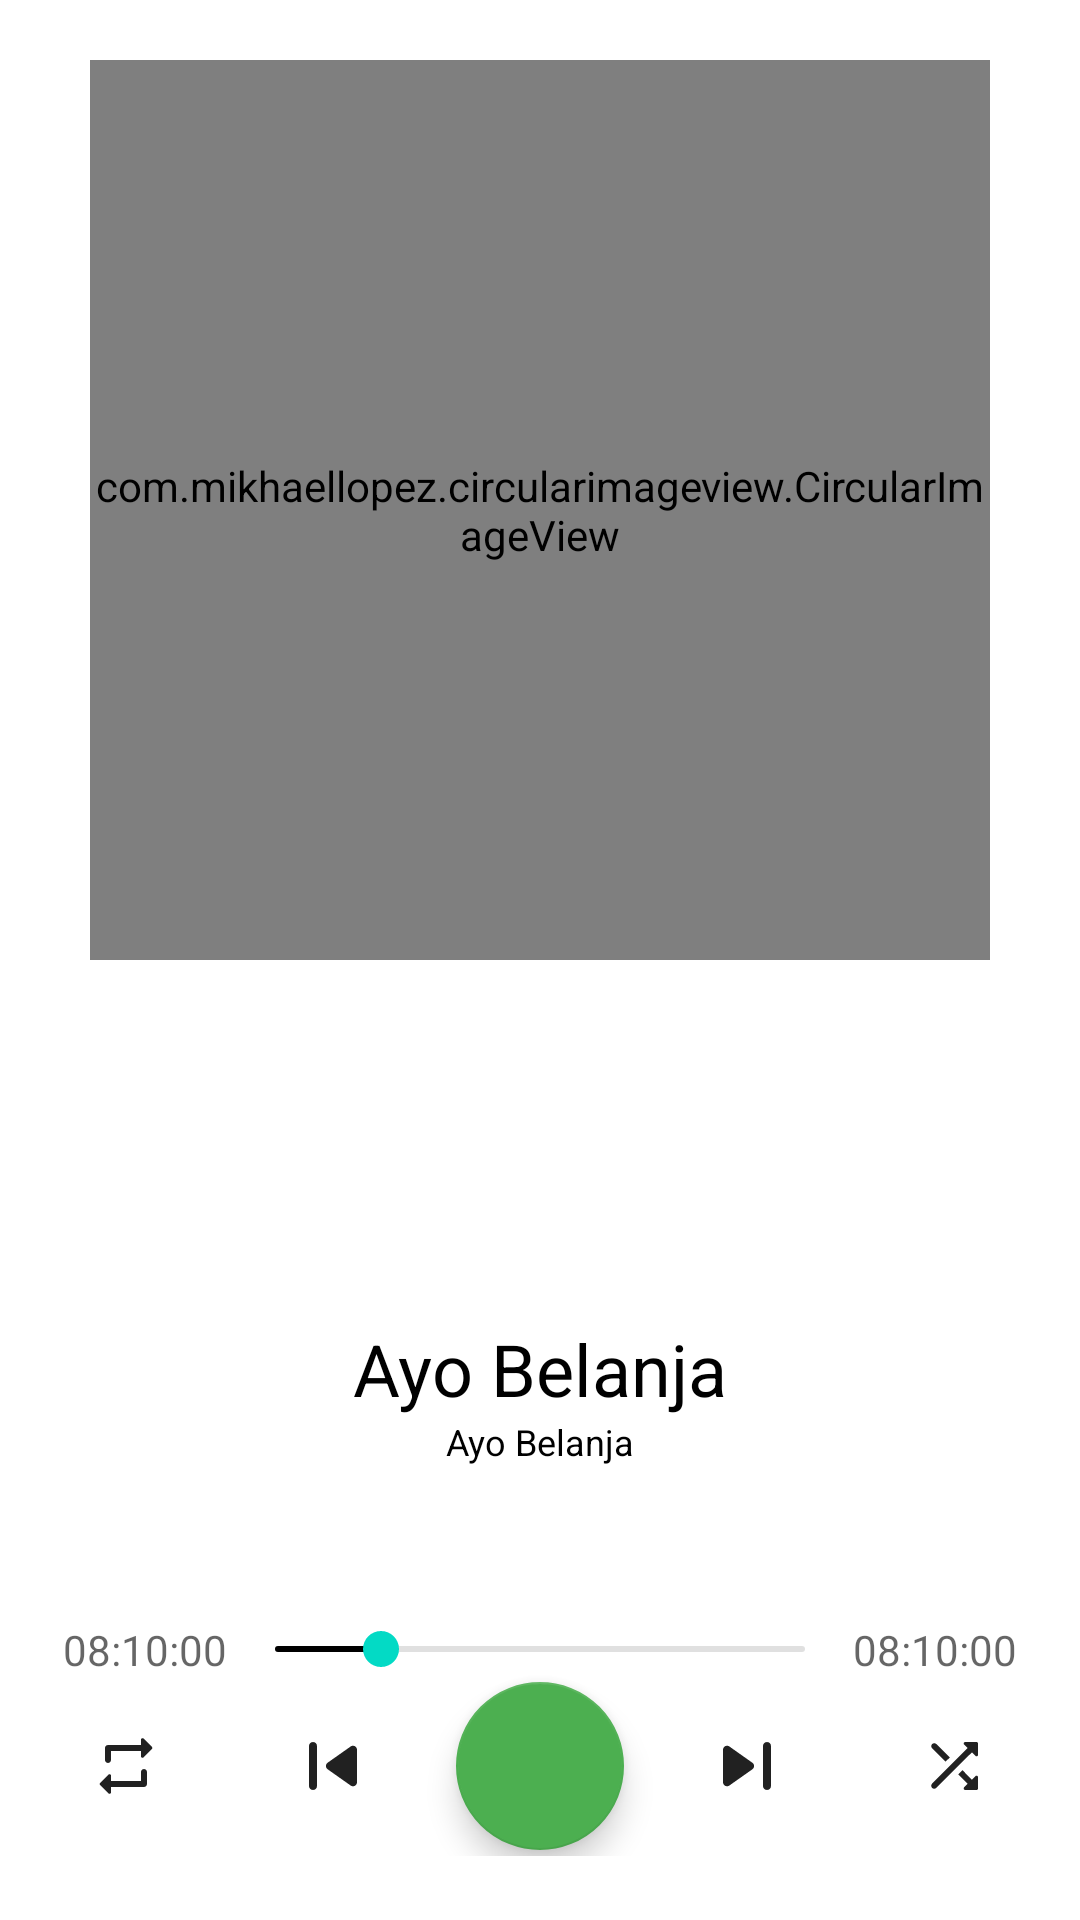

Android layout source for this screen:
<!-- AndroidManifest.xml: application theme Theme.AyoBelanja -->
<!-- res/layout/fragment_play_audio.xml -->
<?xml version="1.0" encoding="utf-8"?>
<FrameLayout xmlns:android="http://schemas.android.com/apk/res/android"
    xmlns:app="http://schemas.android.com/apk/res-auto"
    xmlns:tools="http://schemas.android.com/tools"
    android:layout_width="match_parent"
    android:layout_height="match_parent"
    tools:context=".ui.home.music.PlayAudioFragment">

    <androidx.coordinatorlayout.widget.CoordinatorLayout
        android:layout_width="match_parent"
        android:layout_height="match_parent"
        android:background="@color/bottomSheetColor"
        android:fitsSystemWindows="true">



        <androidx.core.widget.NestedScrollView
            android:layout_marginTop="20dp"
            android:layout_width="match_parent"
            android:layout_height="match_parent"
            app:layout_behavior="@string/appbar_scrolling_view_behavior">

            <RelativeLayout
                android:layout_width="match_parent"
                android:layout_height="match_parent">

                <com.mikhaellopez.circularimageview.CircularImageView
                    android:id="@+id/imgCover"
                    android:layout_width="300dp"
                    android:layout_height="300dp"
                    android:layout_alignParentTop="true"
                    android:layout_centerInParent="true"
                    android:src="@drawable/ic_lagu"
                    app:civ_border_color="@color/teal_200" />

                <LinearLayout
                    android:id="@+id/llSeek"
                    android:layout_width="match_parent"
                    android:layout_height="wrap_content"
                    android:layout_below="@id/imgCover"
                    android:layout_margin="10dp"
                    android:orientation="vertical">


                    <TextView
                        android:id="@+id/tvTime"
                        android:layout_width="wrap_content"
                        android:layout_height="wrap_content"
                        android:layout_gravity="center"
                        android:layout_marginTop="-50dp"
                        android:text="0:00"
                        android:textColor="@android:color/black"
                        android:textSize="12sp" />

                </LinearLayout>

                <LinearLayout
                    android:layout_marginTop="100sp"
                    android:id="@+id/llDesc"
                    android:layout_width="match_parent"
                    android:layout_height="wrap_content"
                    android:layout_below="@+id/llSeek"
                    android:orientation="vertical">

                    <TextView
                        android:id="@+id/tvTitleMusic"
                        android:layout_width="wrap_content"
                        android:layout_height="wrap_content"
                        android:layout_gravity="center_horizontal"
                        android:text="@string/app_name"
                        android:textColor="@android:color/black"
                        android:textSize="24sp" />

                    <TextView
                        android:id="@+id/tvBand"
                        android:layout_width="wrap_content"
                        android:layout_height="wrap_content"
                        android:layout_gravity="center_horizontal"
                        android:text="@string/app_name"
                        android:textColor="@android:color/black"
                        android:textSize="12sp" />

                </LinearLayout>

                <FrameLayout
                    android:layout_width="match_parent"
                    android:layout_height="100sp"
                    android:layout_below="@id/llDesc"
                    android:layout_centerInParent="true"
                    android:layout_marginTop="40dp"
                    android:padding="5sp">

                    <include
                        android:id="@+id/controlMusic"
                        layout="@layout/card_control" />

                </FrameLayout>

            </RelativeLayout>

        </androidx.core.widget.NestedScrollView>

    </androidx.coordinatorlayout.widget.CoordinatorLayout>

</FrameLayout>
<!-- res/layout/card_control.xml (included above) -->
<?xml version="1.0" encoding="utf-8"?>
<androidx.constraintlayout.widget.ConstraintLayout xmlns:android="http://schemas.android.com/apk/res/android"
    android:layout_width="match_parent"
    android:layout_height="match_parent"
    android:layout_marginVertical="5dp"
    xmlns:app="http://schemas.android.com/apk/res-auto"
    xmlns:tools="http://schemas.android.com/tools">

    <com.google.android.material.textview.MaterialTextView
        android:id="@+id/songCurrentProgress"
        android:layout_width="wrap_content"
        android:layout_height="wrap_content"
        android:layout_marginStart="16dp"
        android:gravity="center"
        android:minWidth="40dp"
        android:singleLine="true"
        android:textColor="?android:attr/textColorSecondary"
        app:layout_constraintBottom_toBottomOf="@+id/progressSlider"
        app:layout_constraintStart_toStartOf="parent"
        app:layout_constraintTop_toTopOf="@id/progressSlider"
        tools:ignore="RtlHardcoded,RtlSymmetry"
        android:text="08:10:00" />

    <androidx.appcompat.widget.AppCompatSeekBar
        android:id="@+id/progressSlider"
        android:layout_width="0dp"
        android:layout_height="wrap_content"
        android:maxHeight="2dp"
        android:progressDrawable="@drawable/color_progress_seek"
        app:layout_constraintBottom_toTopOf="@+id/playPauseButton"
        app:layout_constraintEnd_toStartOf="@id/songTotalTime"
        app:layout_constraintStart_toEndOf="@id/songCurrentProgress"
        app:layout_constraintTop_toTopOf="parent"
        tools:ignore="RtlHardcoded,UnusedAttribute"
        android:progress="20" />

    <com.google.android.material.textview.MaterialTextView
        android:id="@+id/songTotalTime"
        android:layout_width="wrap_content"
        android:layout_height="wrap_content"
        android:layout_marginEnd="16dp"
        android:gravity="center"
        android:minWidth="40dp"
        android:singleLine="true"
        android:textColor="?android:attr/textColorSecondary"
        app:layout_constraintBottom_toBottomOf="@+id/progressSlider"
        app:layout_constraintEnd_toEndOf="parent"
        app:layout_constraintTop_toTopOf="@+id/progressSlider"
        tools:ignore="RtlHardcoded,RtlSymmetry"
        android:text="08:10:00" />


    <androidx.appcompat.widget.AppCompatImageButton
        android:id="@+id/repeatButton"
        android:layout_width="wrap_content"
        android:layout_height="wrap_content"
        android:src="@drawable/ic_repeat"
        android:background="@color/transparent"
        android:padding="16dp"
        app:layout_constraintBottom_toBottomOf="@+id/previousButton"
        app:layout_constraintEnd_toStartOf="@+id/previousButton"
        app:layout_constraintHorizontal_bias="0.5"
        app:layout_constraintStart_toStartOf="parent"
        app:layout_constraintTop_toTopOf="@+id/previousButton"

        tools:ignore="MissingPrefix"/>

    <androidx.appcompat.widget.AppCompatImageButton
        android:id="@+id/previousButton"
        android:layout_width="wrap_content"
        android:layout_height="wrap_content"
        android:background="@color/transparent"
        android:padding="16dp"
        app:layout_constraintBottom_toBottomOf="@+id/playPauseButton"
        app:layout_constraintEnd_toStartOf="@+id/playPauseButton"
        app:layout_constraintHorizontal_bias="0.5"
        app:layout_constraintStart_toEndOf="@+id/repeatButton"
        app:layout_constraintTop_toTopOf="@+id/playPauseButton"
        android:src="@drawable/ic_skip_previous"
        tools:ignore="MissingPrefix"
        android:tint="@color/md_black_1000" />

    <com.google.android.material.floatingactionbutton.FloatingActionButton
        android:id="@+id/playPauseButton"
        android:layout_width="wrap_content"
        android:layout_height="wrap_content"
        android:padding="16dp"
        app:layout_constraintBottom_toBottomOf="parent"
        app:layout_constraintEnd_toStartOf="@+id/nextButton"
        app:layout_constraintHorizontal_bias="0.5"
        app:layout_constraintStart_toEndOf="@+id/previousButton"
        app:layout_constraintTop_toBottomOf="@+id/progressSlider"
       android:backgroundTint="@color/md_green_500"
        android:src="@drawable/ic_play" />

    <androidx.appcompat.widget.AppCompatImageButton
        android:id="@+id/nextButton"
        android:layout_width="wrap_content"
        android:layout_height="wrap_content"
        android:background="@color/transparent"
        android:padding="16dp"
        app:layout_constraintBottom_toBottomOf="@+id/playPauseButton"
        app:layout_constraintEnd_toStartOf="@+id/shuffleButton"
        app:layout_constraintHorizontal_bias="0.5"
        app:layout_constraintStart_toEndOf="@+id/playPauseButton"
        app:layout_constraintTop_toTopOf="@+id/playPauseButton"
        android:src="@drawable/ic_skip_next"
        tools:ignore="MissingPrefix" />


    <androidx.appcompat.widget.AppCompatImageButton
        android:id="@+id/shuffleButton"
        android:layout_width="wrap_content"
        android:layout_height="wrap_content"
        android:background="@color/transparent"
        android:padding="16dp"
        app:layout_constraintBottom_toBottomOf="@+id/nextButton"
        app:layout_constraintEnd_toEndOf="parent"
        app:layout_constraintStart_toEndOf="@+id/nextButton"
        app:layout_constraintTop_toTopOf="@+id/nextButton"
        android:src="@drawable/ic_shuffle"
        tools:ignore="MissingPrefix"/>




</androidx.constraintlayout.widget.ConstraintLayout>
<!-- resources referenced by this layout -->
<resources>
  <color name="bottomSheetColor">#FFFFFF</color>
  <color name="md_black_1000">#000000</color>
  <color name="md_green_500">#4CAF50</color>
  <color name="teal_200">#FF03DAC5</color>
  <color name="transparent">#00000000</color>
  <!-- drawable ic_repeat (drawable) -->
  <?xml version="1.0" encoding="utf-8"?>
  <vector xmlns:android="http://schemas.android.com/apk/res/android"
      android:width="24dp"
      android:height="24dp"
      android:viewportWidth="24"
      android:viewportHeight="24">
  
      <path
          android:fillColor="@color/ate_primary_text_light"
          android:pathData="M7 7h10v1.79c0 0.45 0.54 0.67 0.85 0.35l2.79-2.79c0.2-0.2 0.2 -0.51 0-0.71l-2.79-2.79c-0.31-0.31-0.85-0.09-0.85 0.36 V5H6c-0.55 0-1 0.45-1 1v4c0 0.55 0.45 1 1 1s1-0.45 1-1V7zm10 10H7v-1.79c0-0.45-0.54-0.67-0.85-0.35l-2.79 2.79c-0.2 0.2 -0.2 0.51 0 0.71l2.79 2.79c0.31 0.31 0.85 0.09 0.85-0.36V19h11c0.55 0 1-0.45 1-1v-4c0-0.55-0.45-1-1-1s-1 0.45-1 1v3z" />
  </vector>
  <!-- drawable ic_shuffle (drawable) -->
  <?xml version="1.0" encoding="utf-8"?>
  <vector xmlns:android="http://schemas.android.com/apk/res/android"
      android:width="24dp"
      android:height="24dp"
      android:viewportWidth="24"
      android:viewportHeight="24">
  
      <path
          android:fillColor="@color/ate_primary_text_light"
          android:pathData="M10.59 9.17L6.12 4.7c-0.39-0.39-1.02-0.39-1.41 0-0.39 0.39 -0.39 1.02 0 1.41l4.46 4.46 1.42-1.4zm4.76-4.32l1.19 1.19L4.7 17.88c-0.39 0.39 -0.39 1.02 0 1.41 0.39 0.39 1.02 0.39 1.41 0L17.96 7.46l1.19 1.19c0.31 0.31 0.85 0.09 0.85-0.36V4.5c0-0.28-0.22-0.5-0.5-0.5h-3.79c-0.45 0-0.67 0.54 -0.36 0.85 zm-0.52 8.56l-1.41 1.41 3.13 3.13-1.2 1.2c-0.31 0.31 -0.09 0.85 0.36 0.85 h3.79c0.28 0 0.5-0.22 0.5 -0.5v-3.79c0-0.45-0.54-0.67-0.85-0.35l-1.19 1.19-3.13-3.14z" />
  </vector>
  <!-- drawable ic_skip_next (drawable) -->
  <?xml version="1.0" encoding="utf-8"?>
  <vector xmlns:android="http://schemas.android.com/apk/res/android"
      android:width="32dp"
      android:height="32dp"
      android:viewportWidth="24"
      android:viewportHeight="24">
  
      <path
          android:fillColor="@color/ate_primary_text_light"
          android:pathData="M7.58 16.89l5.77-4.07c0.56-0.4 0.56 -1.24 0-1.63L7.58 7.11C6.91 6.65 6 7.12 6 7.93v8.14c0 0.81 0.91 1.28 1.58 0.82 zM16 7v10c0 0.55 0.45 1 1 1s1-0.45 1-1V7c0-0.55-0.45-1-1-1s-1 0.45-1 1z" />
  </vector>
  <!-- drawable ic_skip_previous (drawable) -->
  <?xml version="1.0" encoding="utf-8"?>
  <vector xmlns:android="http://schemas.android.com/apk/res/android"
      android:width="32dp"
      android:height="32dp"
      android:viewportWidth="24"
      android:viewportHeight="24">
  
      <path
          android:fillColor="@color/ate_primary_text_light"
          android:pathData="M7 6c0.55 0 1 0.45 1 1v10c0 0.55-0.45 1-1 1s-1-0.45-1-1V7c0-0.55 0.45 -1 1-1zm3.66 6.82l5.77 4.07c0.66 0.47 1.58-0.01 1.58-0.82V7.93c0-0.81-0.91-1.28-1.58-0.82l-5.77 4.07c-0.57 0.4 -0.57 1.24 0 1.64z" />
  </vector>
  <string name="app_name">Ayo Belanja</string>
  <style name="Theme.AyoBelanja" parent="Theme.MaterialComponents.DayNight.DarkActionBar">
          
          <item name="colorPrimary">@color/purple_500</item>
          <item name="colorPrimaryVariant">@color/purple_700</item>
          <item name="colorOnPrimary">@color/white</item>
          
          <item name="colorSecondary">@color/teal_200</item>
          <item name="colorSecondaryVariant">@color/teal_700</item>
          <item name="colorOnSecondary">@color/black</item>
          
          <item name="android:statusBarColor" tools:targetApi="l">?attr/colorPrimaryVariant</item>
          
      </style>
  <color name="ate_primary_text_light">#DE000000</color>
  <color name="purple_500">#FF6200EE</color>
  <color name="purple_700">#FF3700B3</color>
  <color name="white">#FFFFFFFF</color>
  <color name="teal_700">#FF018786</color>
  <color name="black">#FF000000</color>
</resources>
